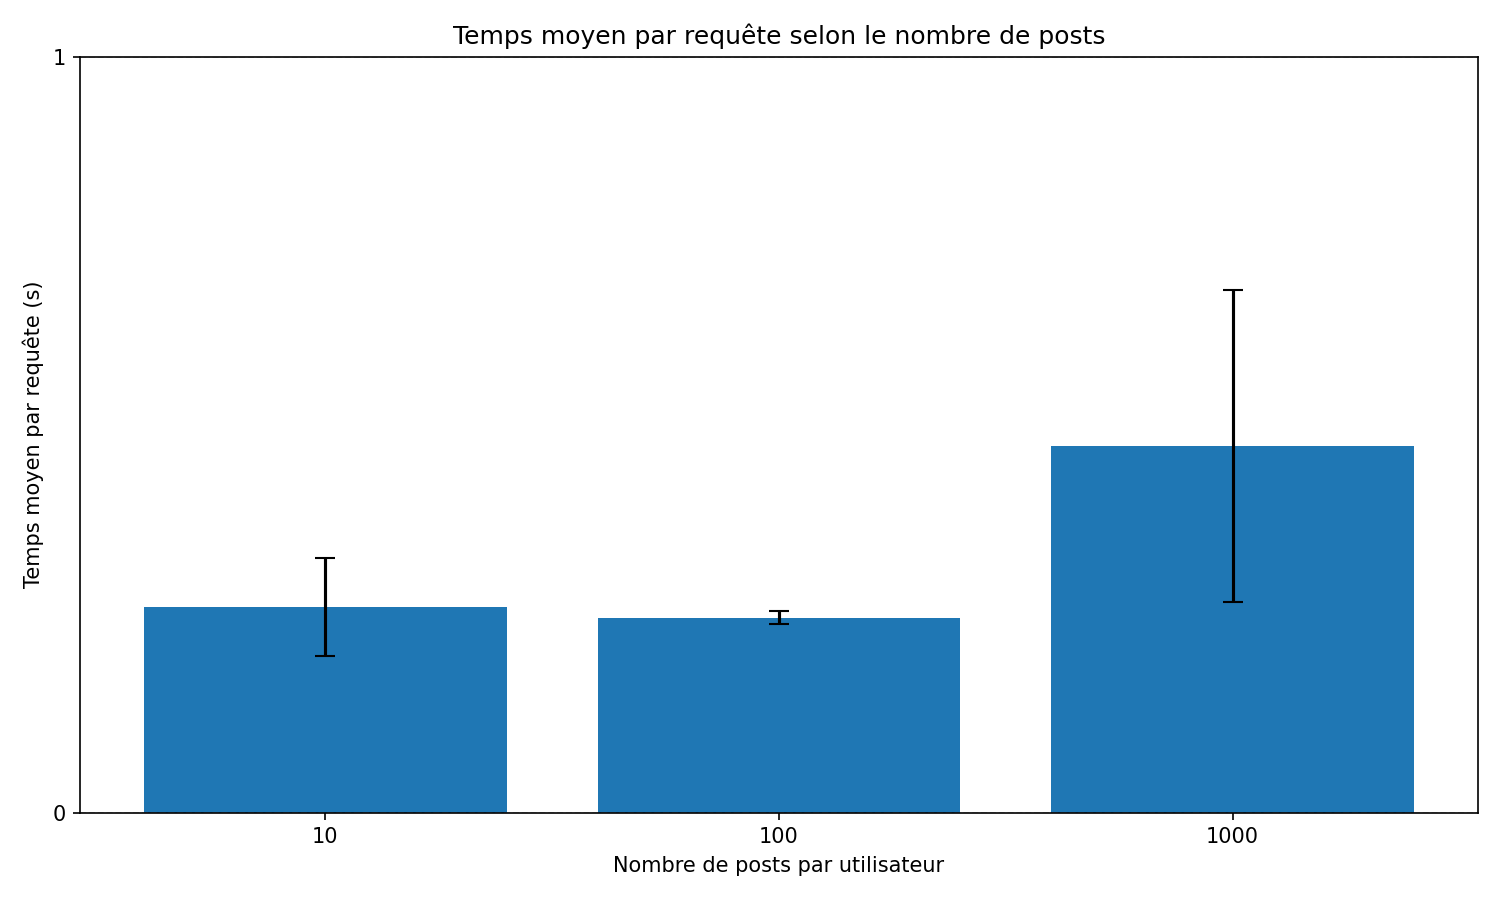

Values plotted in this chart, from the file beside it:
PARAM, AVG_TIME, RUN, FAILED
10, 345.07ms, 1, 0
10, 246.61ms, 2, 0
10, 224.19ms, 3, 0
100, 249.30ms, 1, 0
100, 266.41ms, 2, 0
100, 257.93ms, 3, 0
1000, 719.78ms, 1, 0
1000, 403.17ms, 2, 0
1000, 331.37ms, 3, 0
